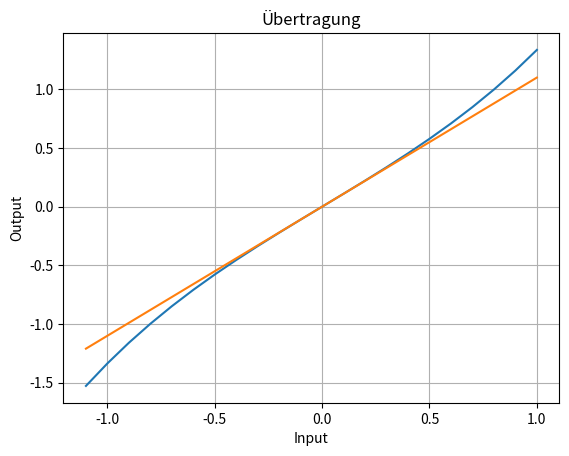
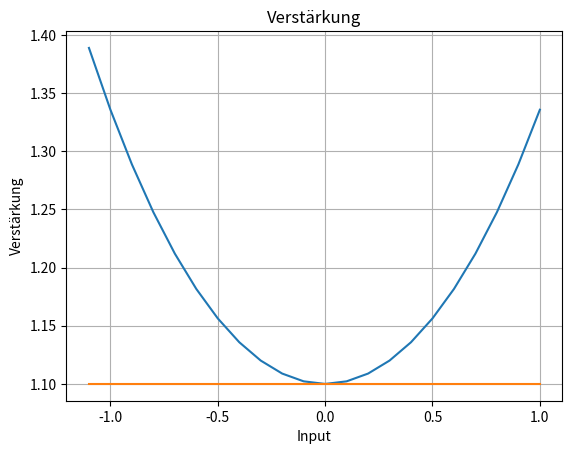

Reproduce these figures in Python, in order. (Note: this script raises an exception after producing the figures.)
import numpy as np
import scipy.io.wavfile as wav
from pathlib import Path
import matplotlib.pyplot as plt



a, b = 1.1, 0
fs=44100
freq = 500

# linear steigendes Signal zur Erstellung der Kennlinien
dummy_input = np.arange(-1.1, 1.1, 0.1)

# nicht-linearer Effekt
def fx_nl(input_array, a, b):
    output_array = np.sinh(a*input_array+b)
    return output_array

# Übertragungs- und Verstärkungskennlinie plotten
def plot_transfer_functions(input_amplitude, output_amplitude, input_label, output_label):
    #Übertragung
    plt.plot(input_amplitude, output_amplitude)
    plt.plot(input_amplitude, 1.1 * input_amplitude) #Hilfsgerade, die überstiegen werden muss für Verstärkung >1.1
    plt.xlabel(input_label)
    plt.ylabel(output_label)
    plt.title("Übertragung")
    plt.grid(True)
    plt.show()

    #Verstärkung
    plt.plot(input_amplitude, output_amplitude / input_amplitude)
    plt. plot(input_amplitude, input_amplitude / input_amplitude * 1.1)
    plt.xlabel("Input")
    plt.ylabel("Verstärkung")
    plt.title("Verstärkung")
    plt.grid(True)
    plt.show()


#Sinus-Signal erstellen
def generate_sine(freq, duration=1, fs=48000, amplitude=1):
    t = np.arange(0, duration, 1 / fs)
    return amplitude * np.sin(2 * np.pi * freq * t)

#Klirrfaktor
def calculate_distortion_factor():
    sine_array = generate_sine(freq)

    non_linear_sine = fx_nl(sine_array,a,b)

    Y = np.fft.fft(non_linear_sine)
    N = len(non_linear_sine)
    freq_array = np.fft.fftfreq(N, 1/fs)

    # Nur positive Frequenzen
    mask = freq_array > 0
    freq_array = freq_array[mask]
    Y = np.abs(Y[mask])

    # Suche Index der Grundfrequenz und Harmonischen
    def find_freq(freq_array, target_array):
        return np.argmin(np.abs(freq_array - target_array))

    U1 = Y[find_freq(freq_array, freq)]
    U2 = Y[find_freq(freq_array, 2*freq)]
    U3 = Y[find_freq(freq_array, 3*freq)]

    # Klirrfaktor berechnen
    k = 100*np.sqrt((U2**2 + U3**2) / (U1**2+U2**2 + U3**2))
    print(f"Klirrfaktor = {k:.2f} %")

def listen_to_fx_nl():

    # Path manager
    root_path = Path(__file__).parent.resolve()
    i_path = root_path / "input" / "spoken.wav"
    output_path = root_path / "output" / "output_file_wav.wav"

    _, input_file = wav.read(i_path)

    input_file = input_file/abs(max(input_file)) # auf 1 normalisieren
    output_file = fx_nl(input_file, a, b)

    # save result
    wav.write(output_path, fs, np.int16(output_file * 32767))


if __name__ == "__main__":
    plot_transfer_functions(dummy_input, fx_nl(dummy_input, a, b), "Input", "Output")
    calculate_distortion_factor()
    listen_to_fx_nl()
